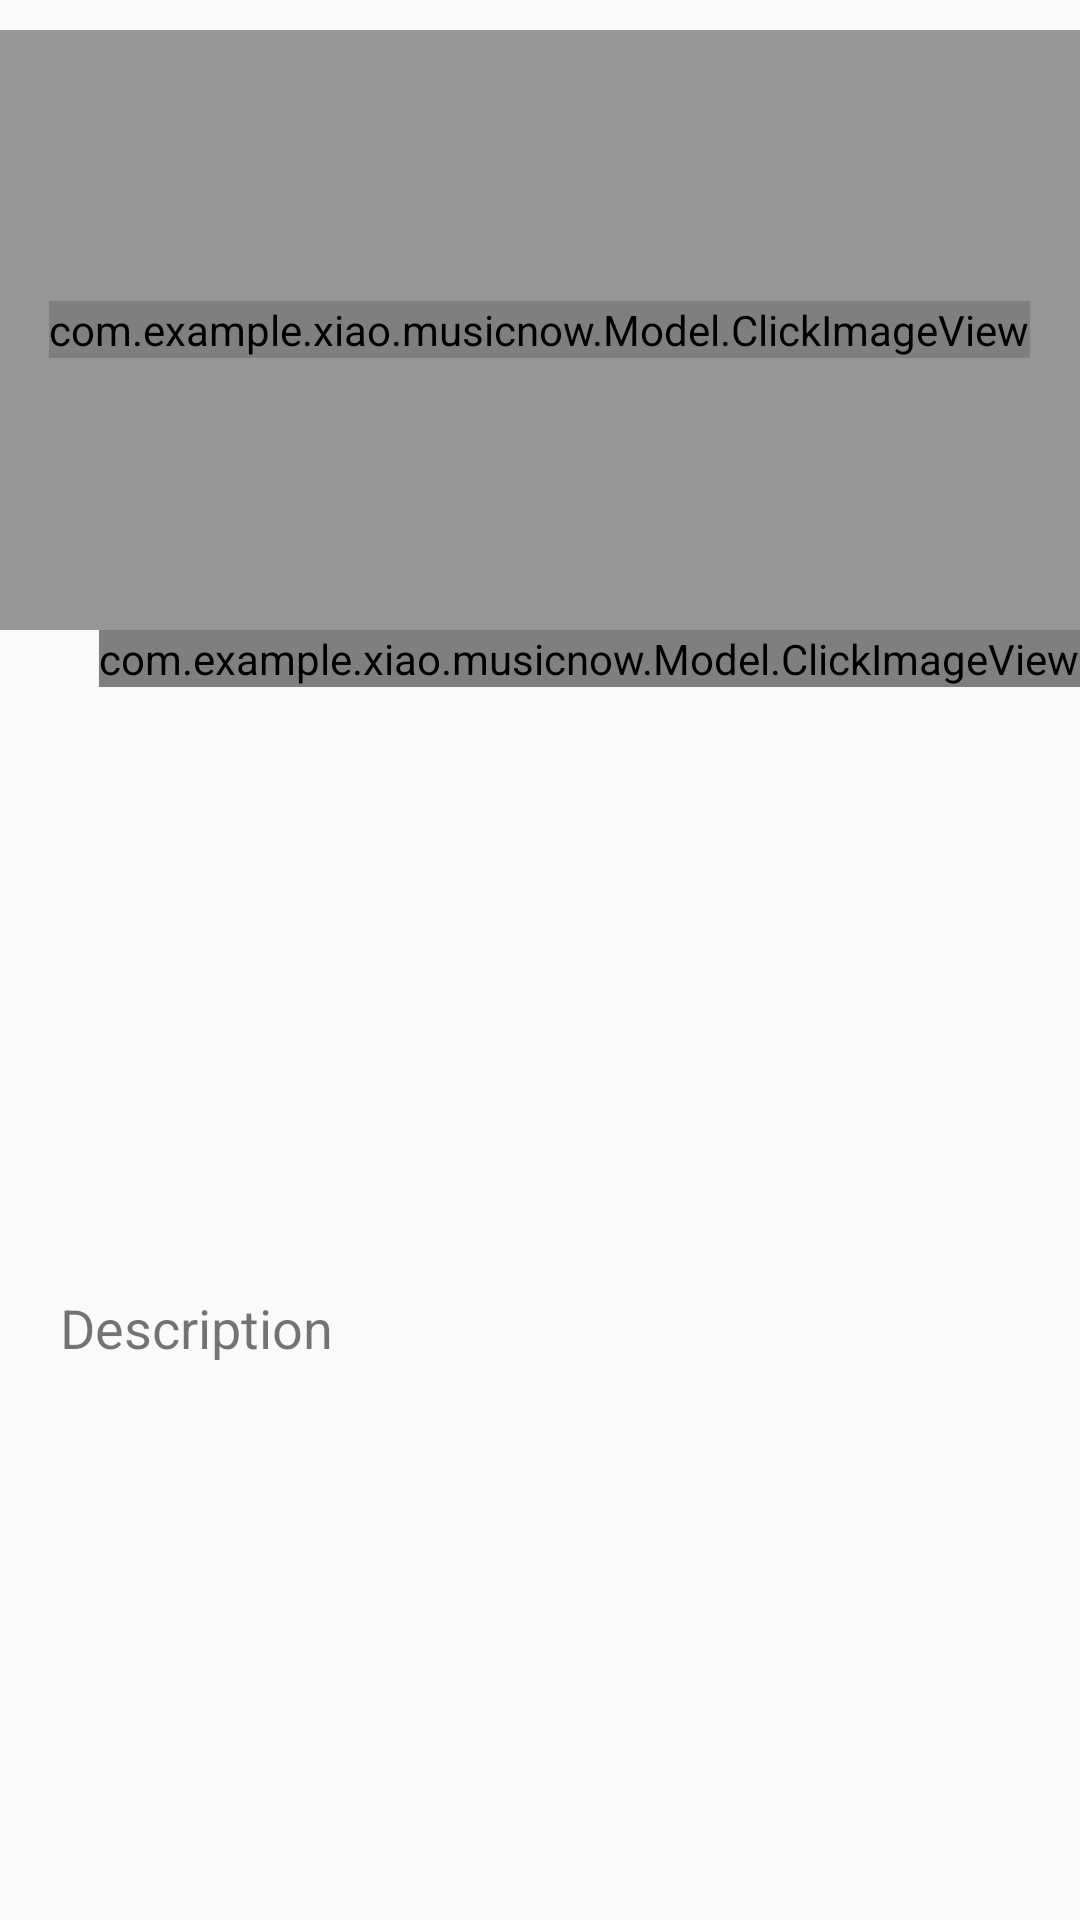

Produce the Android XML layout that renders to this screen, including the resource entries it uses.
<!-- AndroidManifest.xml: application theme AppTheme -->
<!-- res/layout/fragment_video_detail.xml -->
<?xml version="1.0" encoding="utf-8"?>
<LinearLayout xmlns:android="http://schemas.android.com/apk/res/android"
    android:orientation="vertical" android:layout_width="match_parent"
    android:layout_height="match_parent"
    android:weightSum="1">

    <FrameLayout
        android:layout_width="match_parent"
        android:layout_height="wrap_content"
        android:layout_marginTop="10dp">
        <ImageView
            android:layout_width="match_parent"
            android:layout_height="200dp"
            android:id="@+id/video_detail_poster"
            android:background="@color/black_overlay"/>
        <com.example.xiao.musicnow.Model.ClickImageView
            android:layout_width="wrap_content"
            android:layout_height="wrap_content"
            android:src="@drawable/icon_play"
            android:layout_gravity="center"
            android:id="@+id/video_detail_play"/>
    </FrameLayout>

    <LinearLayout
        android:layout_width="match_parent"
        android:layout_height="wrap_content"
        android:gravity="right"
        android:orientation="horizontal"
        android:weightSum="1">
        <TextView
            android:layout_width="wrap_content"
            android:layout_height="wrap_content"
            android:text="Title"
            android:layout_marginTop="20dp"
            android:layout_marginLeft="20dp"
            android:layout_marginRight="20dp"
            android:id="@+id/video_detail_title"
            android:textSize="30sp"
            android:textStyle="normal|bold"
            android:textAllCaps="false"
            android:layout_weight="1.05" />

        <com.example.xiao.musicnow.Model.ClickImageView
            android:layout_width="wrap_content"
            android:layout_height="wrap_content"
            android:layout_gravity="fill"
            android:src="@drawable/download"
            android:id="@+id/video_detail_download" />

    </LinearLayout>


    <TextView
        android:layout_width="match_parent"
        android:layout_height="wrap_content"
        android:text="Description"
        android:layout_marginTop="20dp"
        android:layout_marginLeft="20dp"
        android:layout_marginRight="20dp"

        android:id="@+id/video_detail_desc"
        android:textSize="18sp"
        android:textAllCaps="false" />

</LinearLayout>
<!-- resources referenced by this layout -->
<resources>
  <color name="black_overlay">#66000000</color>
  <!-- drawable download: png bitmap (drawable-hdpi, 268 bytes) -->
  <!-- drawable icon_play: png bitmap (drawable, 1329 bytes) -->
  <style name="AppTheme" parent="Theme.AppCompat.Light.DarkActionBar">
          
          <item name="colorPrimary">@color/colorPrimary</item>
          <item name="colorPrimaryDark">@color/colorPrimaryDark</item>
          <item name="colorAccent">@color/colorAccent</item>
      </style>
  <color name="colorPrimary">#0099ff</color>
  <color name="colorPrimaryDark">#666699</color>
  <color name="colorAccent">#81c784</color>
</resources>
